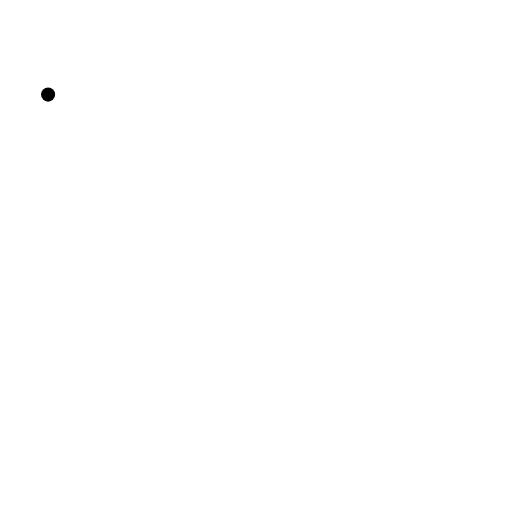
t = 0.00 s
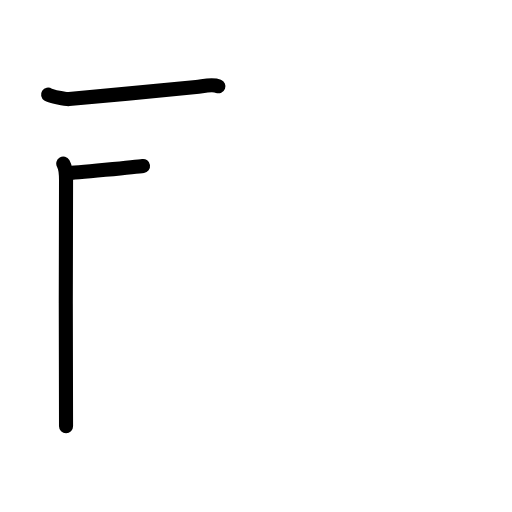
t = 2.20 s
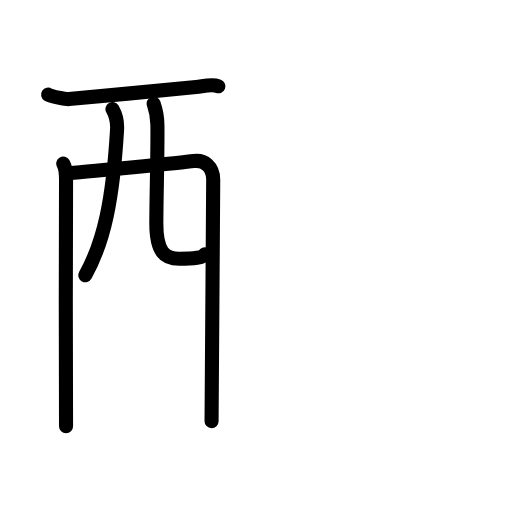
t = 4.40 s
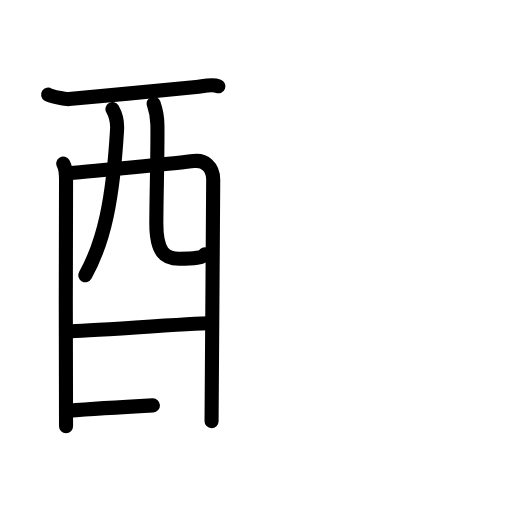
t = 6.60 s
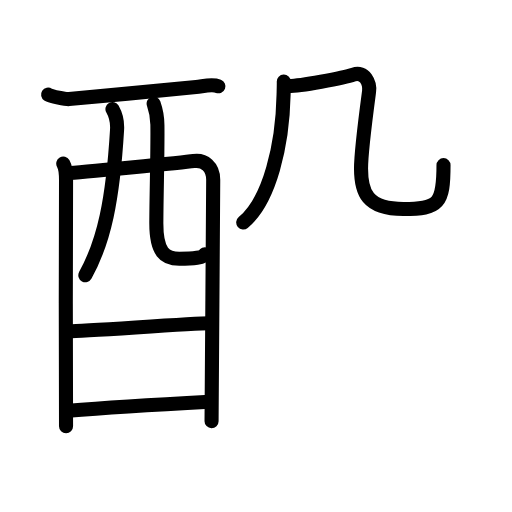
t = 8.80 s
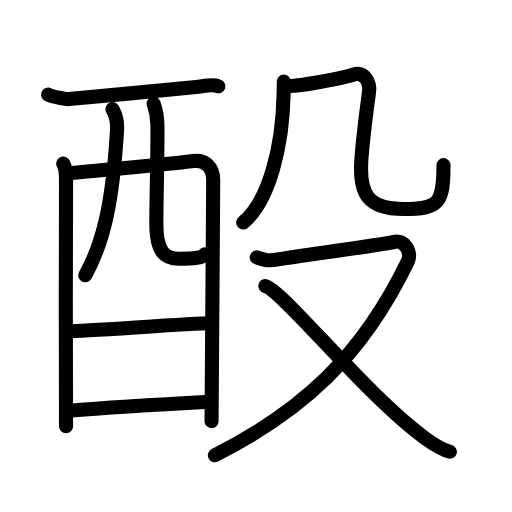
t = 11.00 s

The animated SVG that drew these frames (rendered in a browser with its animation timeline set to each time). Animation: 39 SMIL elements (animate=39); one cycle of 11.00 s.

<?xml version="1.0" encoding="UTF-8"?>
<!--
AniKanjiVG is licensed by CC-BY-SA Paul C. Sommerhoff (https://bitbucket.org/sommerhoff/anikanjivg).
AniKanjiVG uses KanjiVG which is licensed by CC-BY-SA Ulrich Apel (http://kanjivg.tagaini.net).
See also http://creativecommons.org/licenses/by-sa/3.0/
-->
<svg xmlns:kvg='http://kanjivg.tagaini.net' xmlns='http://www.w3.org/2000/svg' width='109' height='109' viewBox='0 0 109 109' style='fill:none;stroke:#000000;stroke-width:3;stroke-linecap:round;stroke-linejoin:round;' id="kvg:kanji_09158"><g id="kvg:09158" kvg:element="酘"><g id="kvg:09158-g1" kvg:element="酉" kvg:position="left" kvg:radical="general"><g id="kvg:09158-g2" kvg:element="西" kvg:part="1" kvg:original="襾"><path id="kvg:09158-s1" kvg:type="㇐" d="M10.24,20.14c0.63,0.41,3.81,1.01,4.46,0.95c6.66-0.58,24.25-2.29,27.05-2.57c1.59-0.16,3.38-0.67,4.75-0.15"><animate attributeName="d" begin="0.0s" dur="0.3333333333333333s" from="M10.24,20.14C10.24,20.14,10.24,20.14,10.24,20.14" to="M10.24,20.14c0.63,0.41,3.81,1.01,4.46,0.95" />
<animate attributeName="d" begin="0.3333333333333333s" dur="0.3333333333333333s" from="M10.24,20.14c0.63,0.41,3.81,1.01,4.46,0.95c0,0,0,0,0,0,0" to="M10.24,20.14c0.63,0.41,3.81,1.01,4.46,0.95c6.66-0.58,24.25-2.29,27.05-2.57" />
<animate attributeName="d" begin="0.6666666666666666s" dur="0.3333333333333333s" from="M10.24,20.14c0.63,0.41,3.81,1.01,4.46,0.95c6.66-0.58,24.25-2.29,27.05-2.57c0,0,0,0,0,0,0" to="M10.24,20.14c0.63,0.41,3.81,1.01,4.46,0.95c6.66-0.58,24.25-2.29,27.05-2.57c1.59-0.16,3.38-0.67,4.75-0.15" />
</path>
<path id="kvg:09158-s2" kvg:type="㇑" d="M13.47,34.84c0.43,0.74,0.59,2.52,0.59,3.51c0,0.99-0.14,51.41,0,52.39"><animate attributeName="d" begin="1.0s" dur="0.5s" from="M13.47,34.84C13.47,34.84,13.47,34.84,13.47,34.84" to="M13.47,34.84c0.43,0.74,0.59,2.52,0.59,3.51" />
<animate attributeName="d" begin="1.5s" dur="0.5s" from="M13.47,34.84c0.43,0.74,0.59,2.52,0.59,3.51c0,0,0,0,0,0,0" to="M13.47,34.84c0.43,0.74,0.59,2.52,0.59,3.51c0,0.99-0.14,51.41,0,52.39" />
<animate attributeName="d" begin="0s" dur="1.0s" from="M-100,-100" to="M-100,-100" />
</path>
<path id="kvg:09158-s3" kvg:type="㇕a" d="M14.26,36.88c2.41-0.12,24.79-2.28,26.98-2.59c2.27-0.32,4.15,1.19,4.15,3.98c0,1.56-0.35,50.65-0.35,51.39"><animate attributeName="d" begin="2.0s" dur="0.3333333333333333s" from="M14.26,36.88C14.26,36.88,14.26,36.88,14.26,36.88" to="M14.26,36.88c2.41-0.12,24.79-2.28,26.98-2.59" />
<animate attributeName="d" begin="2.3333333333333335s" dur="0.3333333333333333s" from="M14.26,36.88c2.41-0.12,24.79-2.28,26.98-2.59c0,0,0,0,0,0,0" to="M14.26,36.88c2.41-0.12,24.79-2.28,26.98-2.59c2.27-0.32,4.15,1.19,4.15,3.98" />
<animate attributeName="d" begin="2.6666666666666665s" dur="0.3333333333333333s" from="M14.26,36.88c2.41-0.12,24.79-2.28,26.98-2.59c2.27-0.32,4.15,1.19,4.15,3.98c0,0,0,0,0,0,0" to="M14.26,36.88c2.41-0.12,24.79-2.28,26.98-2.59c2.27-0.32,4.15,1.19,4.15,3.98c0,1.56-0.35,50.65-0.35,51.39" />
<animate attributeName="d" begin="0s" dur="2.0s" from="M-100,-100" to="M-100,-100" />
</path>
<path id="kvg:09158-s4" kvg:type="㇒" d="M23.94,23.22c0.67,1.18,1.08,2.8,0.98,4.42c-0.9,14.98-2.76,23.7-6.75,30.95"><animate attributeName="d" begin="3.0s" dur="0.5s" from="M23.94,23.22C23.94,23.22,23.94,23.22,23.94,23.22" to="M23.94,23.22c0.67,1.18,1.08,2.8,0.98,4.42" />
<animate attributeName="d" begin="3.5s" dur="0.5s" from="M23.94,23.22c0.67,1.18,1.08,2.8,0.98,4.42c0,0,0,0,0,0,0" to="M23.94,23.22c0.67,1.18,1.08,2.8,0.98,4.42c-0.9,14.98-2.76,23.7-6.75,30.95" />
<animate attributeName="d" begin="0s" dur="3.0s" from="M-100,-100" to="M-100,-100" />
</path>
<path id="kvg:09158-s5" kvg:type="㇟a" d="M32.71,22.04c0.43,1.21,0.77,2.65,0.8,4.52c0.08,5.94-0.19,13.5-0.23,20.84c-0.03,6.37,1.86,7.69,4.88,7.69c3.06,0,5.18-0.22,5.47-0.94"><animate attributeName="d" begin="4.0s" dur="0.25s" from="M32.71,22.04C32.71,22.04,32.71,22.04,32.71,22.04" to="M32.71,22.04c0.43,1.21,0.77,2.65,0.8,4.52" />
<animate attributeName="d" begin="4.25s" dur="0.25s" from="M32.71,22.04c0.43,1.21,0.77,2.65,0.8,4.52c0,0,0,0,0,0,0" to="M32.71,22.04c0.43,1.21,0.77,2.65,0.8,4.52c0.08,5.94-0.19,13.5-0.23,20.84" />
<animate attributeName="d" begin="4.5s" dur="0.25s" from="M32.71,22.04c0.43,1.21,0.77,2.65,0.8,4.52c0.08,5.94-0.19,13.5-0.23,20.84c0,0,0,0,0,0,0" to="M32.71,22.04c0.43,1.21,0.77,2.65,0.8,4.52c0.08,5.94-0.19,13.5-0.23,20.84c-0.03,6.37,1.86,7.69,4.88,7.69" />
<animate attributeName="d" begin="4.75s" dur="0.25s" from="M32.71,22.04c0.43,1.21,0.77,2.65,0.8,4.52c0.08,5.94-0.19,13.5-0.23,20.84c-0.03,6.37,1.86,7.69,4.88,7.69c0,0,0,0,0,0,0" to="M32.71,22.04c0.43,1.21,0.77,2.65,0.8,4.52c0.08,5.94-0.19,13.5-0.23,20.84c-0.03,6.37,1.86,7.69,4.88,7.69c3.06,0,5.18-0.22,5.47-0.94" />
<animate attributeName="d" begin="0s" dur="4.0s" from="M-100,-100" to="M-100,-100" />
</path>
</g>
<g id="kvg:09158-g3" kvg:element="一"><path id="kvg:09158-s6" kvg:type="㇐a" d="M14.69,70.51c3.27,0,26.2-1.69,29.89-1.69"><animate attributeName="d" begin="5.0s" dur="1.0s" from="M14.69,70.51C14.69,70.51,14.69,70.51,14.69,70.51" to="M14.69,70.51c3.27,0,26.2-1.69,29.89-1.69" />
<animate attributeName="d" begin="0s" dur="5.0s" from="M-100,-100" to="M-100,-100" />
</path>
</g>
<g id="kvg:09158-g4" kvg:element="西" kvg:part="2" kvg:original="襾"><path id="kvg:09158-s7" kvg:type="㇐a" d="M14.54,87.44c6.65-0.53,21.75-1.45,30.03-1.9"><animate attributeName="d" begin="6.0s" dur="1.0s" from="M14.54,87.44C14.54,87.44,14.54,87.44,14.54,87.44" to="M14.54,87.44c6.65-0.53,21.75-1.45,30.03-1.9" />
<animate attributeName="d" begin="0s" dur="6.0s" from="M-100,-100" to="M-100,-100" />
</path>
</g>
</g>
<g id="kvg:09158-g5" kvg:element="殳" kvg:position="right"><g id="kvg:09158-g6" kvg:element="几" kvg:position="top"><g id="kvg:09158-g7" kvg:element="丿"><path id="kvg:09158-s8" kvg:type="㇒" d="M60.42,17.35c0.02,0.71-0.02,1.82-0.05,2.84c-0.21,10.56-2.92,22.46-8.59,27.17"><animate attributeName="d" begin="7.0s" dur="0.5s" from="M60.42,17.35C60.42,17.35,60.42,17.35,60.42,17.35" to="M60.42,17.35c0.02,0.71-0.02,1.82-0.05,2.84" />
<animate attributeName="d" begin="7.5s" dur="0.5s" from="M60.42,17.35c0.02,0.71-0.02,1.82-0.05,2.84c0,0,0,0,0,0,0" to="M60.42,17.35c0.02,0.71-0.02,1.82-0.05,2.84c-0.21,10.56-2.92,22.46-8.59,27.17" />
<animate attributeName="d" begin="0s" dur="7.0s" from="M-100,-100" to="M-100,-100" />
</path>
</g>
<path id="kvg:09158-s9" kvg:type="㇈b" d="M60.85,18.28c2.38,0.28,12.8-1.84,14.39-2.4c2.38-0.84,3.57,1.77,3.33,3.62c-0.48,3.62-1.71,12.75-1.71,16.37c0,5.01,1.19,8.64,9.03,8.64c7.6,0,8.53-1.26,8.53-9.36"><animate attributeName="d" begin="8.0s" dur="0.2s" from="M60.85,18.28C60.85,18.28,60.85,18.28,60.85,18.28" to="M60.85,18.28c2.38,0.28,12.8-1.84,14.39-2.4" />
<animate attributeName="d" begin="8.2s" dur="0.2s" from="M60.85,18.28c2.38,0.28,12.8-1.84,14.39-2.4c0,0,0,0,0,0,0" to="M60.85,18.28c2.38,0.28,12.8-1.84,14.39-2.4c2.38-0.84,3.57,1.77,3.33,3.62" />
<animate attributeName="d" begin="8.4s" dur="0.2s" from="M60.85,18.28c2.38,0.28,12.8-1.84,14.39-2.4c2.38-0.84,3.57,1.77,3.33,3.62c0,0,0,0,0,0,0" to="M60.85,18.28c2.38,0.28,12.8-1.84,14.39-2.4c2.38-0.84,3.57,1.77,3.33,3.62c-0.48,3.62-1.71,12.75-1.71,16.37" />
<animate attributeName="d" begin="8.6s" dur="0.2s" from="M60.85,18.28c2.38,0.28,12.8-1.84,14.39-2.4c2.38-0.84,3.57,1.77,3.33,3.62c-0.48,3.62-1.71,12.75-1.71,16.37c0,0,0,0,0,0,0" to="M60.85,18.28c2.38,0.28,12.8-1.84,14.39-2.4c2.38-0.84,3.57,1.77,3.33,3.62c-0.48,3.62-1.71,12.75-1.71,16.37c0,5.01,1.19,8.64,9.03,8.64" />
<animate attributeName="d" begin="8.8s" dur="0.2s" from="M60.85,18.28c2.38,0.28,12.8-1.84,14.39-2.4c2.38-0.84,3.57,1.77,3.33,3.62c-0.48,3.62-1.71,12.75-1.71,16.37c0,5.01,1.19,8.64,9.03,8.64c0,0,0,0,0,0,0" to="M60.85,18.28c2.38,0.28,12.8-1.84,14.39-2.4c2.38-0.84,3.57,1.77,3.33,3.62c-0.48,3.62-1.71,12.75-1.71,16.37c0,5.01,1.19,8.64,9.03,8.64c7.6,0,8.53-1.26,8.53-9.36" />
<animate attributeName="d" begin="0s" dur="8.0s" from="M-100,-100" to="M-100,-100" />
</path>
</g>
<g id="kvg:09158-g8" kvg:element="又" kvg:position="bottom"><path id="kvg:09158-s10" kvg:type="㇇" d="M54.65,54.8c1.55,0.38,1.75,0.95,4.84,0.38c3.1-0.57,22.29-3.12,24.43-3.69c2.13-0.57,3.86,2.2,2.9,4.17c-9.82,20.31-22.47,31.82-41.07,41.25"><animate attributeName="d" begin="9.0s" dur="0.25s" from="M54.65,54.8C54.65,54.8,54.65,54.8,54.65,54.8" to="M54.65,54.8c1.55,0.38,1.75,0.95,4.84,0.38" />
<animate attributeName="d" begin="9.25s" dur="0.25s" from="M54.65,54.8c1.55,0.38,1.75,0.95,4.84,0.38c0,0,0,0,0,0,0" to="M54.65,54.8c1.55,0.38,1.75,0.95,4.84,0.38c3.1-0.57,22.29-3.12,24.43-3.69" />
<animate attributeName="d" begin="9.5s" dur="0.25s" from="M54.65,54.8c1.55,0.38,1.75,0.95,4.84,0.38c3.1-0.57,22.29-3.12,24.43-3.69c0,0,0,0,0,0,0" to="M54.65,54.8c1.55,0.38,1.75,0.95,4.84,0.38c3.1-0.57,22.29-3.12,24.43-3.69c2.13-0.57,3.86,2.2,2.9,4.17" />
<animate attributeName="d" begin="9.75s" dur="0.25s" from="M54.65,54.8c1.55,0.38,1.75,0.95,4.84,0.38c3.1-0.57,22.29-3.12,24.43-3.69c2.13-0.57,3.86,2.2,2.9,4.17c0,0,0,0,0,0,0" to="M54.65,54.8c1.55,0.38,1.75,0.95,4.84,0.38c3.1-0.57,22.29-3.12,24.43-3.69c2.13-0.57,3.86,2.2,2.9,4.17c-9.82,20.31-22.47,31.82-41.07,41.25" />
<animate attributeName="d" begin="0s" dur="9.0s" from="M-100,-100" to="M-100,-100" />
</path>
<path id="kvg:09158-s11" kvg:type="㇏" d="M56.48,60.9c3.64,0.84,21.4,23.24,34.06,32.42c1.97,1.43,3.41,2.38,5.24,2.86"><animate attributeName="d" begin="10.0s" dur="0.5s" from="M56.48,60.9C56.48,60.9,56.48,60.9,56.48,60.9" to="M56.48,60.9c3.64,0.84,21.4,23.24,34.06,32.42" />
<animate attributeName="d" begin="10.5s" dur="0.5s" from="M56.48,60.9c3.64,0.84,21.4,23.24,34.06,32.42c0,0,0,0,0,0,0" to="M56.48,60.9c3.64,0.84,21.4,23.24,34.06,32.42c1.97,1.43,3.41,2.38,5.24,2.86" />
<animate attributeName="d" begin="0s" dur="10.0s" from="M-100,-100" to="M-100,-100" />
</path>
</g>
</g>
</g>
</svg>
